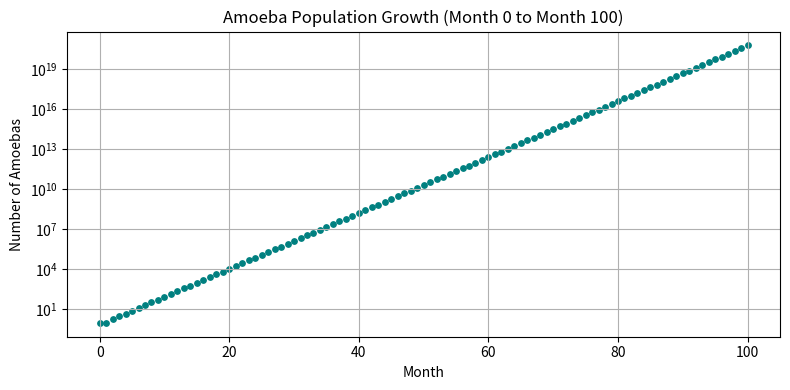
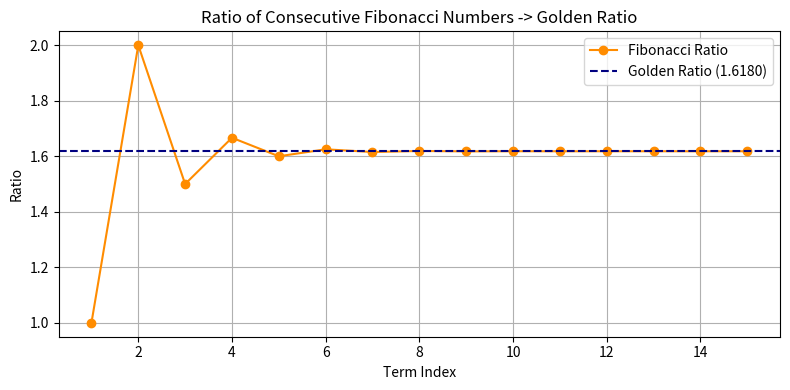
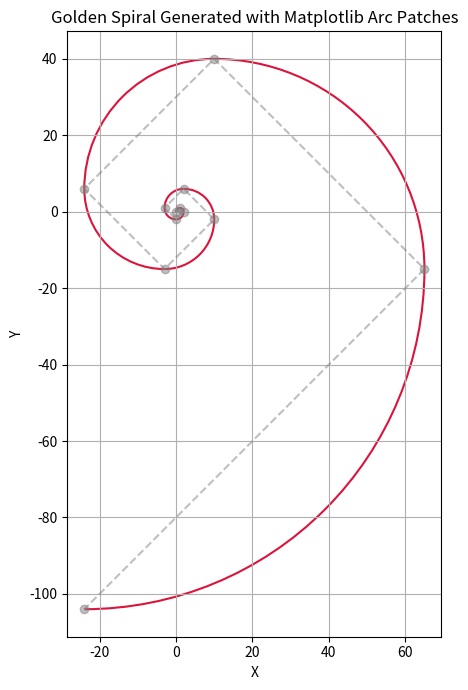

Generate these figures, in order, with matplotlib:
# Copyright Author: Dr Tang Tiong Yew
"""
Lab 1: Refresh on Python
========================
This script provides the complete solution for Lab 1 exercises, including:
1. Amoeba population calculation & sequence generation
2. Scatter plot of amoeba sequence (Month 0 to Month 100)
3. Fibonacci ratio analysis (approaching the Golden Ratio)
4. Coordinate sequence generation & Golden Spiral plotting with Matplotlib Arc
5. Random selection & coin tossing simulation (50-50, biased, and 3-option choice)

Execution Mode:
`python3 src/files/lab1.py`
"""

import random
import numpy as np
import matplotlib.pyplot as plt
from matplotlib.patches import Arc


def numberofamoeba(month):
    """Calculates the number of amoeba at the beginning of the given month."""
    if month == 0:
        return 1
    if month == 1:
        return 1
    a, b = 1, 1
    for _ in range(2, month + 1):
        a, b = b, a + b
    return b


def numberofamoebaseq(month):
    """Returns the sequence of amoeba numbers from Month 0 up to the given month."""
    if month == 0:
        return [1]
    seq = [1, 1]
    for i in range(2, month + 1):
        seq.append(seq[-1] + seq[-2])
    return seq[:month + 1]


def generatecoordinatesfromseries(series):
    """Generates spiral coordinates based on Fibonacci series and sign sequence (+,+), (+,-), (-,-), (-,+)."""
    coords = [[0, 0]]
    signs = [[1, 1], [1, -1], [-1, -1], [-1, 1]]
    for i, num in enumerate(series):
        sign = signs[i % 4]
        prev = coords[-1]
        coords.append([prev[0] + sign[0] * num, prev[1] + sign[1] * num])
    return coords


def generatecenters(coordinates):
    """Generates centers of arcs from the sequence of coordinates."""
    centers = []
    for i, coord in enumerate(coordinates):
        if i == 0:
            centers.append([coord[0], coord[1]])
        elif i == 1:
            centers[-1][0] = coord[0]
        else:
            centers.append([centers[-1][0], centers[-1][1]])
            if i % 2 == 0:
                centers[-1][1] = coord[1]
            else:
                centers[-1][0] = coord[0]
    return centers


def plotspiral(axis, series, centers):
    """Plots the golden spiral arcs using matplotlib Arc patch."""
    angle = 90
    for number, center in zip(series, centers):
        arc = Arc(
            xy=center,
            width=2 * number,
            height=2 * number,
            angle=angle,
            theta1=0,
            theta2=90,
            color='crimson',
            linewidth=1.5
        )
        axis.add_patch(arc)
        angle -= 90


def tossCoin(prob_head=0.5):
    """Simulates a coin toss event given head probability."""
    if random.random() < prob_head:
        return 'head'
    else:
        return 'tail'


def chooseFromThree():
    """Simulates random selection out of 3 options: A (20%), B (50%), C (30%)."""
    r = random.random()
    if r < 0.2:
        return 'Option A'
    elif r < 0.7:
        return 'Option B'
    else:
        return 'Option C'


def main():
    print("=====================================================")
    print(" Lab 1: Refresh on Python - Exercise Solutions      ")
    print("=====================================================")

    # 1. Amoeba Community
    print("\n--- 1. Amoeba Community ---")
    month_val = 6
    print(f"Number of amoeba at Month {month_val}: {numberofamoeba(month_val)}")
    print(f"Sequence up to Month 4: {numberofamoebaseq(4)}")

    # Scatter plot for Month 0 to Month 100
    n_months = 100
    seq_100 = numberofamoebaseq(n_months)
    plt.figure(figsize=(8, 4))
    plt.scatter(range(len(seq_100)), seq_100, color='teal', s=15)
    plt.title("Amoeba Population Growth (Month 0 to Month 100)")
    plt.xlabel("Month")
    plt.ylabel("Number of Amoebas")
    plt.yscale("log")  # Log scale due to rapid Fibonacci growth
    plt.grid(True)
    plt.tight_layout()
    plt.show()

    # 2. Fibonacci and Golden Ratio
    print("\n--- 2. Fibonacci and Golden Ratio ---")
    fib_seq = numberofamoebaseq(15)
    ratios = [fib_seq[i+1] / fib_seq[i] for i in range(len(fib_seq) - 1)]
    golden_ratio = (1 + 5**0.5) / 2
    print(f"Fibonacci Sequence: {fib_seq}")
    print(f"Consecutive Ratios: {[round(r, 4) for r in ratios]}")
    print(f"Golden Ratio Target (phi): {golden_ratio:.5f}")

    plt.figure(figsize=(8, 4))
    plt.plot(range(1, len(ratios) + 1), ratios, 'o-', color='darkorange', label='Fibonacci Ratio')
    plt.axhline(y=golden_ratio, color='navy', linestyle='--', label=f'Golden Ratio ({golden_ratio:.4f})')
    plt.title("Ratio of Consecutive Fibonacci Numbers -> Golden Ratio")
    plt.xlabel("Term Index")
    plt.ylabel("Ratio")
    plt.legend()
    plt.grid(True)
    plt.tight_layout()
    plt.show()

    # 3. Random Selection based on Probability
    print("\n--- 3. Random Selection based on Probability ---")
    fair_tosses = [tossCoin(0.5) for _ in range(10)]
    biased_tosses = [tossCoin(0.2) for _ in range(10)]
    option_choices = [chooseFromThree() for _ in range(10)]
    print(f"10 Fair Coin Tosses (50/50): {fair_tosses}")
    print(f"10 Biased Coin Tosses (20/80 Head/Tail): {biased_tosses}")
    print(f"10 Random 3-Option Choices: {option_choices}")

    # 4. Golden Spiral Arc Plot
    print("\n--- 4. Additional: Plot Arc to Form Golden Spiral ---")
    n = 10  # Spiral for length <= 93
    seq = numberofamoebaseq(n)
    coords = generatecoordinatesfromseries(seq)
    centers = generatecenters(coords)

    fig, ax = plt.subplots(figsize=(7, 7))
    coords_np = np.array(coords)
    ax.plot(coords_np[:, 0], coords_np[:, 1], 'o--', color='gray', alpha=0.5, label='Waypoint Line')
    plotspiral(ax, seq, centers)

    ax.set_aspect('equal')
    ax.set_title("Golden Spiral Generated with Matplotlib Arc Patches")
    ax.set_xlabel("X")
    ax.set_ylabel("Y")
    ax.grid(True)
    plt.tight_layout()
    plt.show()

    print("\n[SUCCESS] Lab 1 exercises executed successfully.")


if __name__ == '__main__':
    main()
